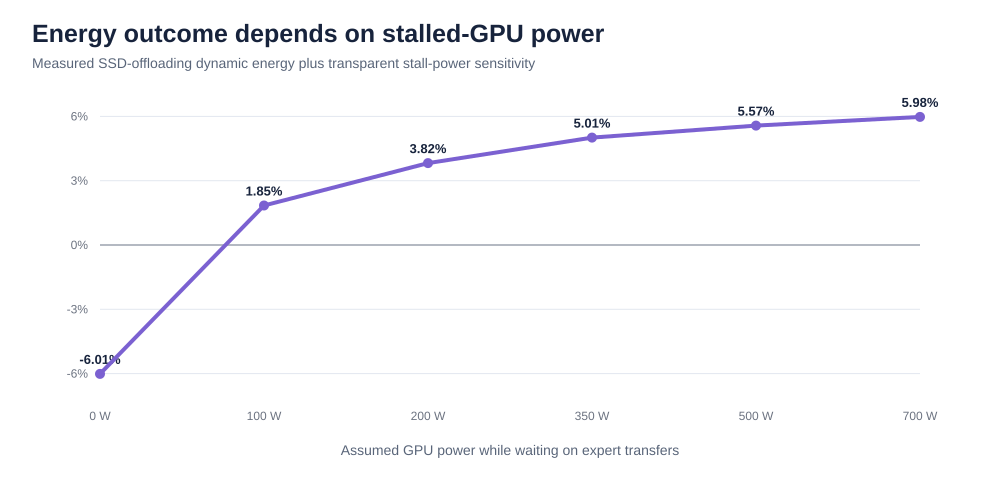

The file beside this chart, header and first rows:
policy, buffer_slots, overlap_multiplier, stall_power_w, baseline_total_energy_j, policy_total_energy_j, energy_saving_pct
cct, 1, 0.5, 0, 3.37, 3.471, -3.007
cct, 1, 0.5, 100, 8.381, 8.304, 0.9226
cct, 1, 0.5, 200, 13.39, 13.14, 1.911
cct, 1, 0.5, 350, 20.91, 20.39, 2.506
cct, 1, 0.5, 500, 28.43, 27.64, 2.786
cct, 1, 0.5, 700, 38.45, 37.3, 2.989
cct, 1, 1.0, 0, 3.37, 3.573, -6.014
cct, 1, 1.0, 100, 8.381, 8.227, 1.845
cct, 1, 1.0, 200, 13.39, 12.88, 3.823
cct, 1, 1.0, 350, 20.91, 19.86, 5.012
cct, 1, 1.0, 500, 28.43, 26.84, 5.572
cct, 1, 1.0, 700, 38.45, 36.15, 5.978
cct, 1, 2.0, 0, 3.37, 3.775, -12.03
cct, 1, 2.0, 100, 8.381, 8.072, 3.69
cct, 1, 2.0, 200, 13.39, 12.37, 7.646
cct, 1, 2.0, 350, 20.91, 18.81, 10.02
cct, 1, 2.0, 500, 28.43, 25.26, 11.14
cct, 1, 2.0, 700, 38.45, 33.85, 11.96
cct, 1, 4.0, 0, 3.37, 4.023, -19.38
cct, 1, 4.0, 100, 8.381, 7.883, 5.946
cct, 1, 4.0, 200, 13.39, 11.74, 12.32
cct, 1, 4.0, 350, 20.91, 17.53, 16.15
cct, 1, 4.0, 500, 28.43, 23.32, 17.96
cct, 1, 4.0, 700, 38.45, 31.04, 19.27
cct, 2, 0.5, 0, 3.37, 3.48, -3.279
cct, 2, 0.5, 100, 8.381, 8.332, 0.5871
cct, 2, 0.5, 200, 13.39, 13.18, 1.56
cct, 2, 0.5, 350, 20.91, 20.46, 2.145
cct, 2, 0.5, 500, 28.43, 27.74, 2.42
cct, 2, 0.5, 700, 38.45, 37.44, 2.62
cct, 2, 1.0, 0, 3.37, 3.591, -6.557
cct, 2, 1.0, 100, 8.381, 8.283, 1.174
cct, 2, 1.0, 200, 13.39, 12.98, 3.12
cct, 2, 1.0, 350, 20.91, 20.01, 4.289
cct, 2, 1.0, 500, 28.43, 27.05, 4.84
cct, 2, 1.0, 700, 38.45, 36.44, 5.24
cct, 2, 2.0, 0, 3.37, 3.812, -13.11
cct, 2, 2.0, 100, 8.381, 8.185, 2.348
cct, 2, 2.0, 200, 13.39, 12.56, 6.239
cct, 2, 2.0, 350, 20.91, 19.12, 8.579
cct, 2, 2.0, 500, 28.43, 25.68, 9.681
cct, 2, 2.0, 700, 38.45, 34.42, 10.48
cct, 2, 4.0, 0, 3.37, 4.254, -26.23
cct, 2, 4.0, 100, 8.381, 7.988, 4.697
cct, 2, 4.0, 200, 13.39, 11.72, 12.48
cct, 2, 4.0, 350, 20.91, 17.32, 17.16
cct, 2, 4.0, 500, 28.43, 22.92, 19.36
cct, 2, 4.0, 700, 38.45, 30.39, 20.96
cct, 3, 0.5, 0, 3.37, 3.488, -3.512
cct, 3, 0.5, 100, 8.381, 8.356, 0.2991
cct, 3, 0.5, 200, 13.39, 13.22, 1.258
cct, 3, 0.5, 350, 20.91, 20.53, 1.835
cct, 3, 0.5, 500, 28.43, 27.83, 2.106
cct, 3, 0.5, 700, 38.45, 37.56, 2.303
cct, 3, 1.0, 0, 3.37, 3.607, -7.024
cct, 3, 1.0, 100, 8.381, 8.331, 0.5981
cct, 3, 1.0, 200, 13.39, 13.06, 2.516
cct, 3, 1.0, 350, 20.91, 20.14, 3.669
cct, 3, 1.0, 500, 28.43, 27.23, 4.212
cct, 3, 1.0, 700, 38.45, 36.68, 4.606
... 132 more rows
